Run: headless pygame with SDL's dummy video driver; simulated clock (each Clock.tick advances the game by its frame time, no real sleeping); random seed 0; keys injected as events and as key.get_pressed() state; no mouse input.
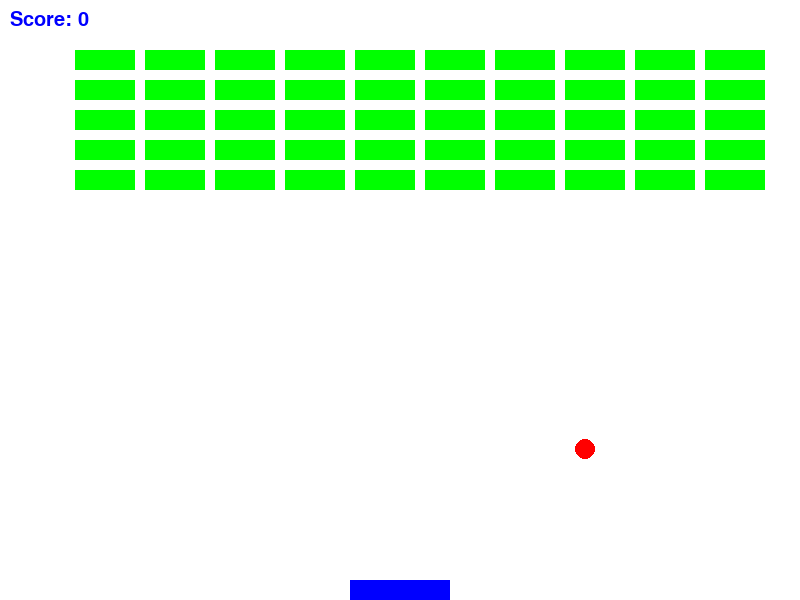
Frame 1 of 4 · flips 1–60 · no input
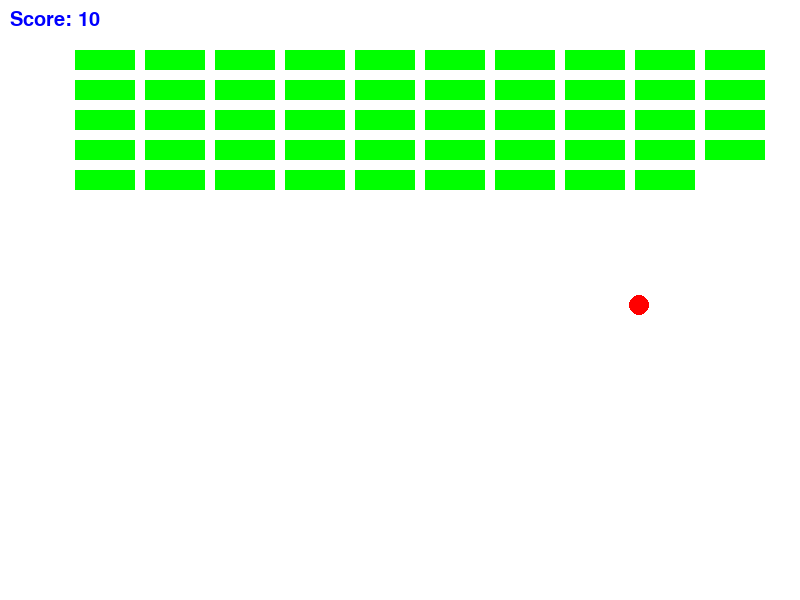
Frame 2 of 4 · flips 61–180 · tapped SPACE, RETURN · held RIGHT (→), D
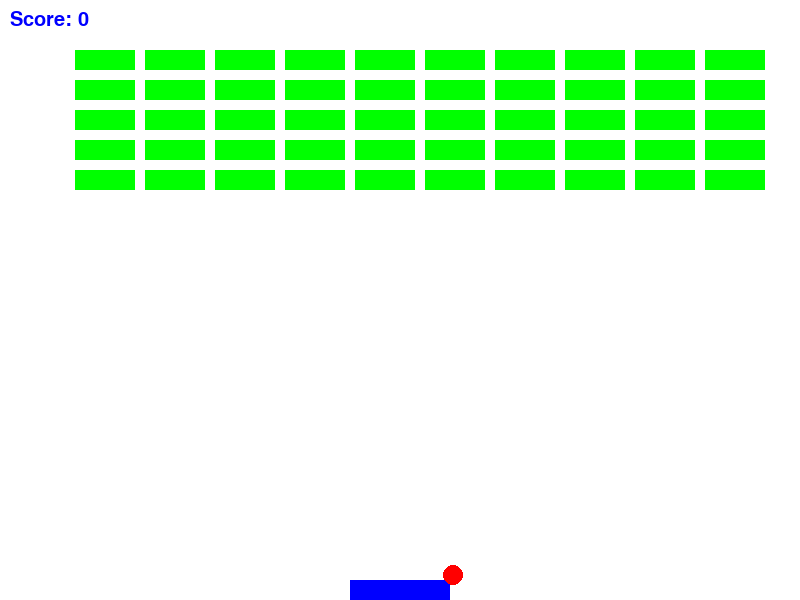
Frame 3 of 4 · flips 181–300 · held DOWN (↓), S
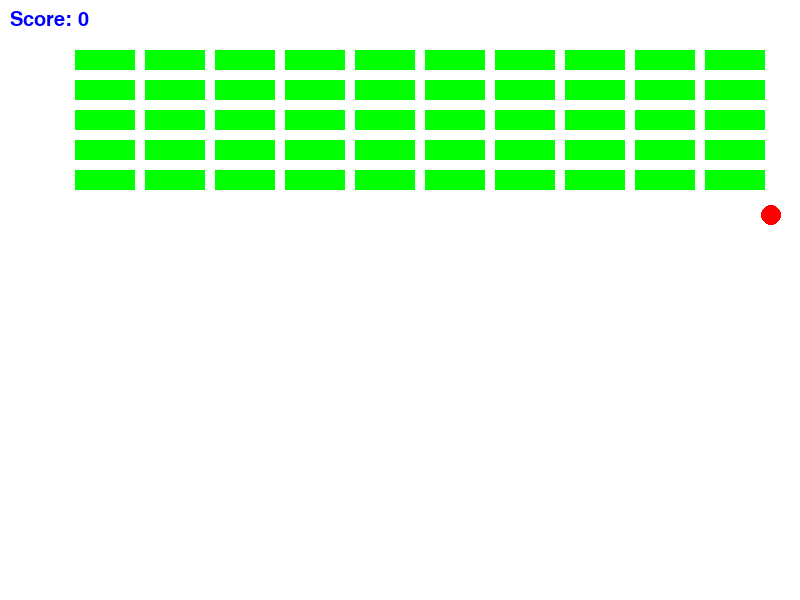
Frame 4 of 4 · flips 301–420 · held LEFT (←), A, UP (↑), W

The pygame program that drew these frames:

import pygame
import random

# Inicializar Pygame
pygame.init()

# Dimensiones de la pantalla
SCREEN_WIDTH = 800
SCREEN_HEIGHT = 600

# Colores
WHITE = (255, 255, 255)
BLUE = (0, 0, 255)
RED = (255, 0, 0)
GREEN = (0, 255, 0)

# Tamaño de los bloques
BLOCK_WIDTH = 60
BLOCK_HEIGHT = 20

# Crear la pantalla
screen = pygame.display.set_mode((SCREEN_WIDTH, SCREEN_HEIGHT))
pygame.display.set_caption("Breakout")

# Definir la paleta del jugador
player_width = 100
player_height = 20
player = pygame.Rect(350, 580, player_width, player_height)

# Definir la pelota
ball_radius = 10
ball = pygame.Rect(395, 565, ball_radius * 2, ball_radius * 2)
ball_speed_x = 3
ball_speed_y = -3

# Crear los bloques
blocks = []
for row in range(5):
    for col in range(10):
        block = pygame.Rect(75 + col * (BLOCK_WIDTH + 10), 50 + row * (BLOCK_HEIGHT + 10), BLOCK_WIDTH, BLOCK_HEIGHT)
        blocks.append(block)

# Puntuación del jugador
score = 0

# Estado del juego
game_over = False

# Bucle principal del juego
running = True
while running:
    # Manejar eventos
    for event in pygame.event.get():
        if event.type == pygame.QUIT:
            running = False

    if not game_over:
        # Mover la paleta del jugador
        keys = pygame.key.get_pressed()
        if keys[pygame.K_a] or keys[pygame.K_LEFT]:
            player.x -= 5
        if keys[pygame.K_d] or keys[pygame.K_RIGHT]:
            player.x += 5

        # Mover la pelota
        ball.x += ball_speed_x
        ball.y += ball_speed_y

        # Colisiones con los bordes de la pantalla
        if ball.left <= 0 or ball.right >= SCREEN_WIDTH:
            ball_speed_x *= -1
        if ball.top <= 0:
            ball_speed_y *= -1

        # Colisión con la paleta del jugador
        if ball.colliderect(player):
            ball_speed_y *= -1

        # Colisión con los bloques
        for block in blocks[:]:
            if ball.colliderect(block):
                blocks.remove(block)
                ball_speed_y *= -1
                score += 10

        # Si la pelota cae fuera de la pantalla, el juego termina
        if ball.top >= SCREEN_HEIGHT:
            game_over = True

        # Si todos los bloques han sido destruidos, el jugador gana
        if len(blocks) == 0:
            game_over = True

    else:
        # Si el juego ha terminado, mostrar un mensaje de victoria o derrota y la puntuación
        font = pygame.font.SysFont(None, 48)
        if len(blocks) == 0:
            text = font.render("You Win! Score: {}".format(score), True, GREEN)
        else:
            text = font.render("Game Over! Score: {}".format(score), True, RED)
        text_rect = text.get_rect(center=(SCREEN_WIDTH // 2, SCREEN_HEIGHT // 2))
        screen.blit(text, text_rect)
        pygame.display.flip()

        # Reiniciar el juego si se presiona una tecla
        keys = pygame.key.get_pressed()
        if any(keys):
            game_over = False
            # Restablecer la posición de la paleta y la pelota
            player.x = 350
            ball.x = 395
            ball.y = 565
            ball_speed_x = random.choice([-3, 3])
            ball_speed_y = -3
            # Restablecer los bloques
            blocks = []
            for row in range(5):
                for col in range(10):
                    block = pygame.Rect(75 + col * (BLOCK_WIDTH + 10), 50 + row * (BLOCK_HEIGHT + 10), BLOCK_WIDTH, BLOCK_HEIGHT)
                    blocks.append(block)
            # Restablecer la puntuación
            score = 0

    # Dibujar elementos en la pantalla
    screen.fill(WHITE)
    pygame.draw.rect(screen, BLUE, player)
    pygame.draw.circle(screen, RED, ball.center, ball_radius)
    for block in blocks:
        pygame.draw.rect(screen, GREEN, block)
    # Mostrar la puntuación
    font = pygame.font.SysFont(None, 30)
    score_text = font.render("Score: {}".format(score), True, BLUE)
    screen.blit(score_text, (10, 10))
    pygame.display.flip()

    # Controlar la velocidad de fotogramas
    pygame.time.Clock().tick(60)

pygame.quit()
